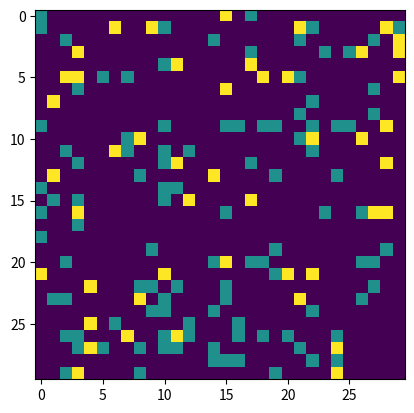

Generate this figure with matplotlib:
def updateEtat(grille, i, j):
    
    if grille[i][j] > 0:
        return grille[i][j]
    
    voisins_infectes = 0
    if i>0 and grille[i-1][j] == 1:
        voisins_infectes += 1
    if i<len(grille)-1 and grille[i+1][j] == 1:
        voisins_infectes +=  1
    if j>0 and grille[i][j-1] == 1:
        voisins_infectes += 1
    if j<len(grille[0])-1 and grille[i][j+1] == 1:
        voisins_infectes += 1

    if voisins_infectes >= 2:
        return 1
    else:
        return 0

grille = [[1,0,0,1],[0,0,1,0],[0,0,0,0],[1,0,0,0]]


def updateGrille(grille):
    # On crée une nouvelle grille
    nouvelle_grille = []
    
    # On met à jour chaque cellule
    for i in range(len(grille)):
        grille_ligne = []
        for j in range(len(grille[0])):
            grille_ligne.append(updateEtat(grille, i, j))
        nouvelle_grille.append(grille_ligne)
    
    # On retourne la nouvelle grille
    return nouvelle_grille


def propagation(grille):
    n_jour = 0
    while True:
        nouvelle_grille = updateGrille(grille)
        if nouvelle_grille == grille:
            break
        grille = nouvelle_grille
        n_jour += 1
    return n_jour, grille

def nombreInfectes(grille):
    total = 0
    for ligne in range(len(grille)):
        for colonne in range(len(grille[0])):
            if grille[ligne][colonne] == 1:
                total += 1
    return total 



import random 

def createRandomGrille(n, p_virus, p_vaccin):
    grille = []
    for i in range(n):
        ligne = []
        for j in range(n):
            etat = 0
            x = random.random()
            if x < p_virus:
                etat = 1
            elif x < p_virus+p_vaccin:
                etat = 2
            ligne.append(etat)
        grille.append(ligne)
    return grille

import matplotlib.pyplot as plt
import matplotlib.animation as animation


grille_animated = grille
def animatePropagation(grille):

    fig = plt.figure() # initialise la figure
    im = plt.imshow(grille, animated=True) # initialise la grille

    def animate(i): 
        global grille_animated
        if i == 0:
            grille_animated = grille
        im.set_array(grille_animated)
        grille_animated = updateGrille(grille_animated)
        return im,
    
    ani = animation.FuncAnimation(fig, animate, frames=50,
                                interval=200, blit=True, repeat=True)


    plt.show()


animatePropagation(createRandomGrille(30,0.1,0.05))